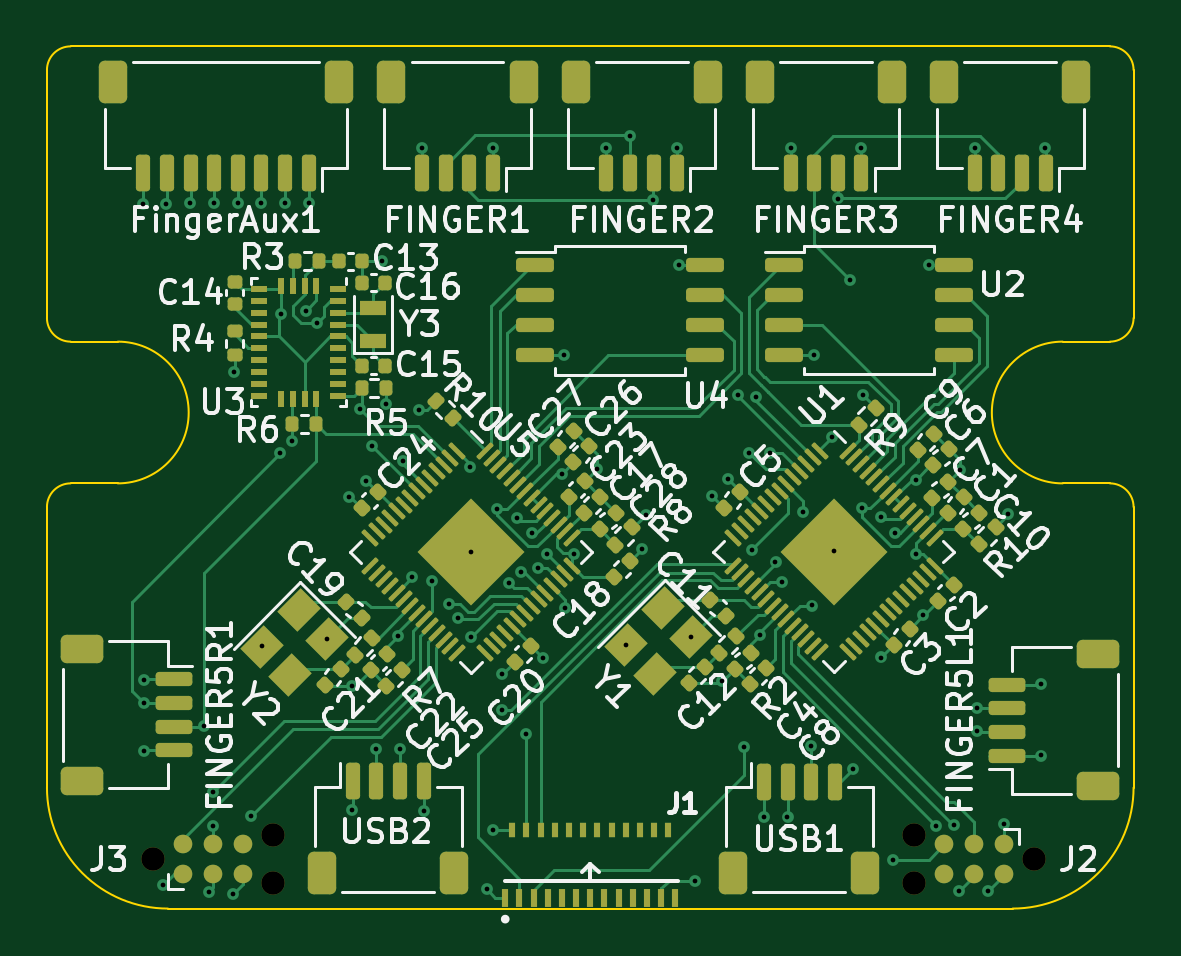
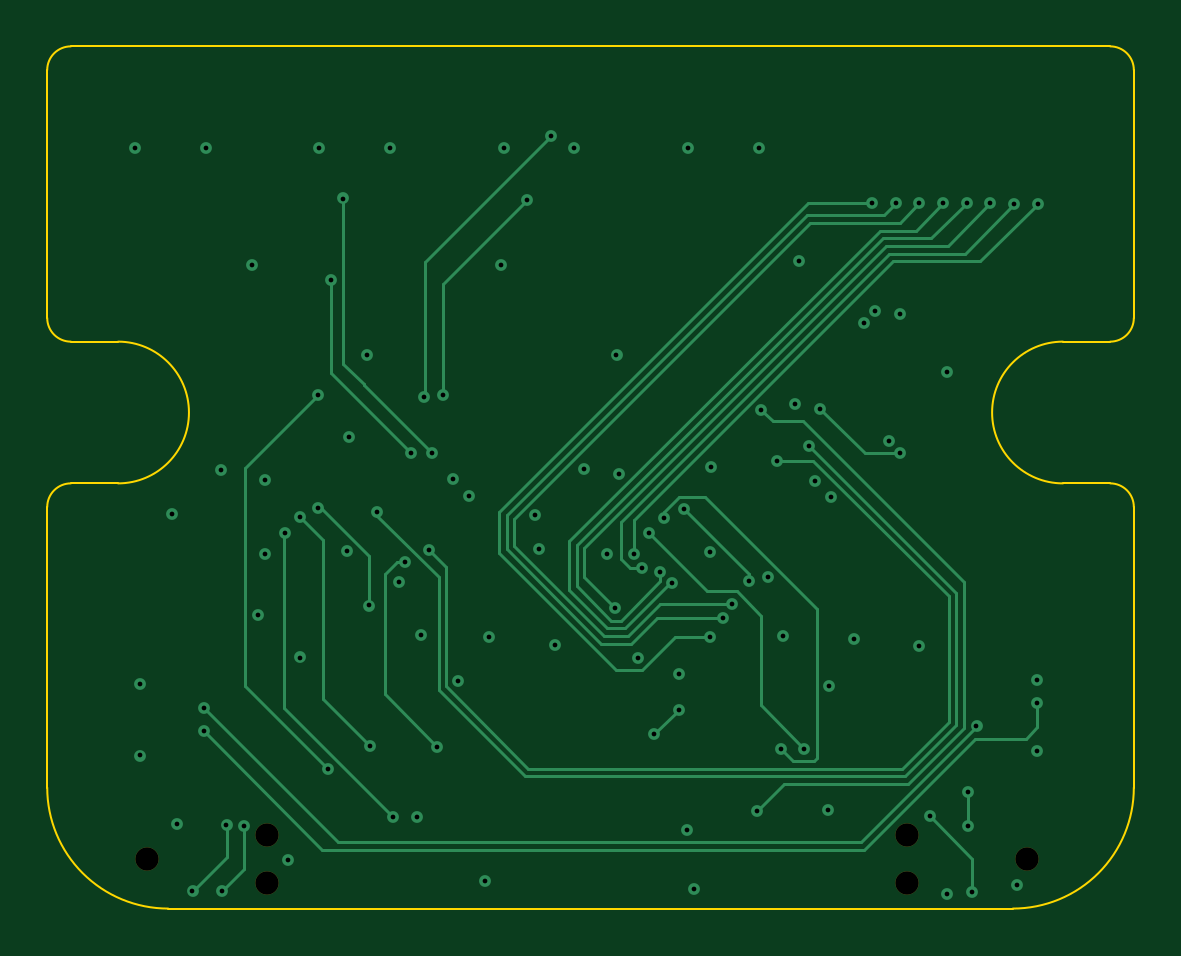
Circuit board: 13 layer files. Board 46.0 x 36.5 mm.
- bottom_copper: tundraIOExpansion-B_Cu.gbr (12833 bytes)
- bottom_mask: tundraIOExpansion-B_Mask.gbr (673 bytes)
- paste: tundraIOExpansion-B_Paste.gbr (460 bytes)
- bottom_silk: tundraIOExpansion-B_Silkscreen.gbr (461 bytes)
- outline: tundraIOExpansion-Edge_Cuts.gbr (1743 bytes)
- top_copper: tundraIOExpansion-F_Cu.gbr (62885 bytes)
- top_mask: tundraIOExpansion-F_Mask.gbr (13972 bytes)
- paste: tundraIOExpansion-F_Paste.gbr (13633 bytes)
- top_silk: tundraIOExpansion-F_Silkscreen.gbr (103287 bytes)
- inner_copper: tundraIOExpansion-In1_Cu.gbr (144460 bytes)
- inner_copper: tundraIOExpansion-In2_Cu.gbr (138959 bytes)
- drill: tundraIOExpansion-NPTH.drl (429 bytes)
- drill: tundraIOExpansion-PTH.drl (2291 bytes)

=== bottom_copper: tundraIOExpansion-B_Cu.gbr (12833 bytes, source omitted) ===
=== bottom_mask: tundraIOExpansion-B_Mask.gbr ===
%TF.GenerationSoftware,KiCad,Pcbnew,7.0.7*%
%TF.CreationDate,2023-12-03T17:34:17+00:00*%
%TF.ProjectId,tundraIOExpansion,74756e64-7261-4494-9f45-7870616e7369,rev?*%
%TF.SameCoordinates,Original*%
%TF.FileFunction,Soldermask,Bot*%
%TF.FilePolarity,Negative*%
%FSLAX46Y46*%
G04 Gerber Fmt 4.6, Leading zero omitted, Abs format (unit mm)*
G04 Created by KiCad (PCBNEW 7.0.7) date 2023-12-03 17:34:17*
%MOMM*%
%LPD*%
G01*
G04 APERTURE LIST*
%ADD10C,0.990600*%
G04 APERTURE END LIST*
D10*
%TO.C,J3*%
X120290000Y-91010000D03*
X125370000Y-89994000D03*
X125370000Y-92026000D03*
%TD*%
%TO.C,J2*%
X157570000Y-91010000D03*
X152490000Y-92026000D03*
X152490000Y-89994000D03*
%TD*%
M02*

=== paste: tundraIOExpansion-B_Paste.gbr ===
%TF.GenerationSoftware,KiCad,Pcbnew,7.0.7*%
%TF.CreationDate,2023-12-03T17:34:17+00:00*%
%TF.ProjectId,tundraIOExpansion,74756e64-7261-4494-9f45-7870616e7369,rev?*%
%TF.SameCoordinates,Original*%
%TF.FileFunction,Paste,Bot*%
%TF.FilePolarity,Positive*%
%FSLAX46Y46*%
G04 Gerber Fmt 4.6, Leading zero omitted, Abs format (unit mm)*
G04 Created by KiCad (PCBNEW 7.0.7) date 2023-12-03 17:34:17*
%MOMM*%
%LPD*%
G01*
G04 APERTURE LIST*
G04 APERTURE END LIST*
M02*

=== bottom_silk: tundraIOExpansion-B_Silkscreen.gbr ===
%TF.GenerationSoftware,KiCad,Pcbnew,7.0.7*%
%TF.CreationDate,2023-12-03T17:34:17+00:00*%
%TF.ProjectId,tundraIOExpansion,74756e64-7261-4494-9f45-7870616e7369,rev?*%
%TF.SameCoordinates,Original*%
%TF.FileFunction,Legend,Bot*%
%TF.FilePolarity,Positive*%
%FSLAX46Y46*%
G04 Gerber Fmt 4.6, Leading zero omitted, Abs format (unit mm)*
G04 Created by KiCad (PCBNEW 7.0.7) date 2023-12-03 17:34:17*
%MOMM*%
%LPD*%
G01*
G04 APERTURE LIST*
G04 APERTURE END LIST*
M02*

=== outline: tundraIOExpansion-Edge_Cuts.gbr ===
%TF.GenerationSoftware,KiCad,Pcbnew,7.0.7*%
%TF.CreationDate,2023-12-03T17:34:17+00:00*%
%TF.ProjectId,tundraIOExpansion,74756e64-7261-4494-9f45-7870616e7369,rev?*%
%TF.SameCoordinates,Original*%
%TF.FileFunction,Profile,NP*%
%FSLAX46Y46*%
G04 Gerber Fmt 4.6, Leading zero omitted, Abs format (unit mm)*
G04 Created by KiCad (PCBNEW 7.0.7) date 2023-12-03 17:34:17*
%MOMM*%
%LPD*%
G01*
G04 APERTURE LIST*
%TA.AperFunction,Profile*%
%ADD10C,0.100000*%
%TD*%
G04 APERTURE END LIST*
D10*
X115780002Y-68090000D02*
G75*
G03*
X116780000Y-69090000I999998J-2D01*
G01*
X116780000Y-75090002D02*
G75*
G03*
X115780000Y-76090000I-2J-999998D01*
G01*
X161779998Y-76090000D02*
G75*
G03*
X160780000Y-75090000I-999998J2D01*
G01*
X160780000Y-69089998D02*
G75*
G03*
X161780000Y-68090000I2J999998D01*
G01*
X161779998Y-57590000D02*
G75*
G03*
X160780000Y-56590000I-999998J2D01*
G01*
X116780000Y-56590002D02*
G75*
G03*
X115780000Y-57590000I-2J-999998D01*
G01*
X156659000Y-93089998D02*
G75*
G03*
X161780000Y-87969000I2J5120998D01*
G01*
X115780002Y-87969000D02*
G75*
G03*
X120901000Y-93090000I5120998J-2D01*
G01*
X115780000Y-68090000D02*
X115780000Y-57590000D01*
X118780000Y-75090000D02*
X116780000Y-75090000D01*
X158780000Y-69090000D02*
X160780000Y-69090000D01*
X120901000Y-93090000D02*
X156659000Y-93090000D01*
X161780000Y-68090000D02*
X161780000Y-57590000D01*
X115780000Y-76090000D02*
X115780000Y-87969000D01*
X160780000Y-75090000D02*
X158780000Y-75090000D01*
X116780000Y-69090000D02*
X118780000Y-69090000D01*
X160780000Y-56590000D02*
X116780000Y-56590000D01*
X118780000Y-75090000D02*
G75*
G03*
X118780000Y-69090000I0J3000000D01*
G01*
X161780000Y-87969000D02*
X161780000Y-76090000D01*
X158780000Y-69090000D02*
G75*
G03*
X158780000Y-75090000I0J-3000000D01*
G01*
M02*

=== top_copper: tundraIOExpansion-F_Cu.gbr (62885 bytes, source omitted) ===
=== top_mask: tundraIOExpansion-F_Mask.gbr (13972 bytes, source omitted) ===
=== paste: tundraIOExpansion-F_Paste.gbr (13633 bytes, source omitted) ===
=== top_silk: tundraIOExpansion-F_Silkscreen.gbr (103287 bytes, source omitted) ===
=== inner_copper: tundraIOExpansion-In1_Cu.gbr (144460 bytes, source omitted) ===
=== inner_copper: tundraIOExpansion-In2_Cu.gbr (138959 bytes, source omitted) ===
=== drill: tundraIOExpansion-NPTH.drl ===
M48
; DRILL file {KiCad 7.0.7} date Sun Dec  3 17:34:21 2023
; FORMAT={-:-/ absolute / inch / decimal}
; #@! TF.CreationDate,2023-12-03T17:34:21+00:00
; #@! TF.GenerationSoftware,Kicad,Pcbnew,7.0.7
; #@! TF.FileFunction,NonPlated,1,4,NPTH
FMAT,2
INCH
; #@! TA.AperFunction,NonPlated,NPTH,ComponentDrill
T1C0.0390
%
G90
G05
T1
X4.7358Y-3.5831
X4.9358Y-3.5431
X4.9358Y-3.6231
X6.0035Y-3.5431
X6.0035Y-3.6231
X6.2035Y-3.5831
T0
M30

=== drill: tundraIOExpansion-PTH.drl ===
M48
; DRILL file {KiCad 7.0.7} date Sun Dec  3 17:34:21 2023
; FORMAT={-:-/ absolute / inch / decimal}
; #@! TF.CreationDate,2023-12-03T17:34:21+00:00
; #@! TF.GenerationSoftware,Kicad,Pcbnew,7.0.7
; #@! TF.FileFunction,Plated,1,4,PTH
FMAT,2
INCH
; #@! TA.AperFunction,Plated,PTH,ViaDrill
T1C0.0079
%
G90
G05
T1
X4.7185Y-2.4906
X4.7193Y-3.3228
X4.7197Y-3.2835
X4.7201Y-3.4016
X4.7524Y-3.626
X4.7575Y-2.4906
X4.7972Y-2.4894
X4.8205Y-3.3614
X4.8276Y-3.6378
X4.835Y-3.4701
X4.835Y-3.528
X4.837Y-2.489
X4.8689Y-3.6413
X4.8701Y-2.7705
X4.8764Y-2.4898
X4.898Y-3.5114
X4.9157Y-2.4898
X4.9161Y-3.228
X4.9475Y-2.9057
X4.9482Y-2.6736
X4.9551Y-2.489
X4.9669Y-2.8862
X4.9893Y-2.6683
X4.9945Y-2.489
X5.0077Y-2.6888
X5.0252Y-3.2151
X5.0622Y-2.9791
X5.066Y-3.2937
X5.0673Y-3.5012
X5.0807Y-2.8327
X5.0902Y-2.952
X5.0992Y-2.8937
X5.1075Y-3.3985
X5.1169Y-2.5854
X5.1232Y-2.8243
X5.1433Y-3.2099
X5.1467Y-3.3984
X5.1525Y-2.9184
X5.1673Y-3.113
X5.179Y-2.8336
X5.1835Y-2.3976
X5.1866Y-3.5028
X5.1994Y-3.1191
X5.228Y-3.1567
X5.2427Y-3.1806
X5.263Y-2.9295
X5.2651Y-3.0707
X5.2651Y-3.2127
X5.2913Y-3.6327
X5.302Y-2.3969
X5.3024Y-3.5339
X5.3079Y-2.9994
X5.3161Y-3.3335
X5.3165Y-3.2748
X5.3283Y-3.1226
X5.3418Y-3.0144
X5.3484Y-3.1038
X5.3572Y-3.3741
X5.3671Y-3.0397
X5.3775Y-3.0977
X5.3854Y-3.2469
X5.3921Y-3.0744
X5.4162Y-2.9408
X5.4205Y-2.7429
X5.4224Y-3.1639
X5.4365Y-3.0745
X5.4752Y-2.9319
X5.4906Y-2.398
X5.5237Y-3.2259
X5.5299Y-2.3772
X5.55Y-3.0657
X5.5559Y-3.0087
X5.5689Y-2.4835
X5.6083Y-2.3976
X5.6122Y-2.5925
X5.6322Y-3.2119
X5.639Y-3.6185
X5.6669Y-2.9768
X5.6839Y-3.2862
X5.6937Y-2.9492
X5.7098Y-2.8097
X5.7193Y-3.3949
X5.7283Y-2.9051
X5.7328Y-3.0674
X5.7405Y-2.8121
X5.7469Y-3.2094
X5.7535Y-3.5118
X5.7638Y-2.9055
X5.7725Y-3.0869
X5.7827Y-3.1205
X5.7925Y-3.5122
X5.7976Y-2.398
X5.8189Y-3.0039
X5.8315Y-3.3945
X5.8335Y-3.1598
X5.8362Y-2.7425
X5.8661Y-2.8789
X5.8697Y-3.0697
X5.8764Y-2.4815
X5.8961Y-2.6165
X5.9017Y-3.4316
X5.9157Y-2.398
X5.9173Y-2.998
X5.9181Y-2.8091
X5.948Y-3.2465
X5.9484Y-3.0118
X5.9677Y-3.5839
X5.9724Y-3.0382
X6.0062Y-2.9507
X6.0063Y-3.074
X6.0185Y-3.1752
X6.0276Y-2.5921
X6.0406Y-3.5268
X6.0705Y-3.526
X6.0783Y-3.6358
X6.0803Y-2.9335
X6.1043Y-2.3969
X6.1079Y-3.3311
X6.1087Y-3.3697
X6.1272Y-3.6358
X6.1535Y-3.5248
X6.1606Y-3.0075
X6.2146Y-3.4098
X6.215Y-3.2913
X6.2224Y-2.3969
T0
M30

